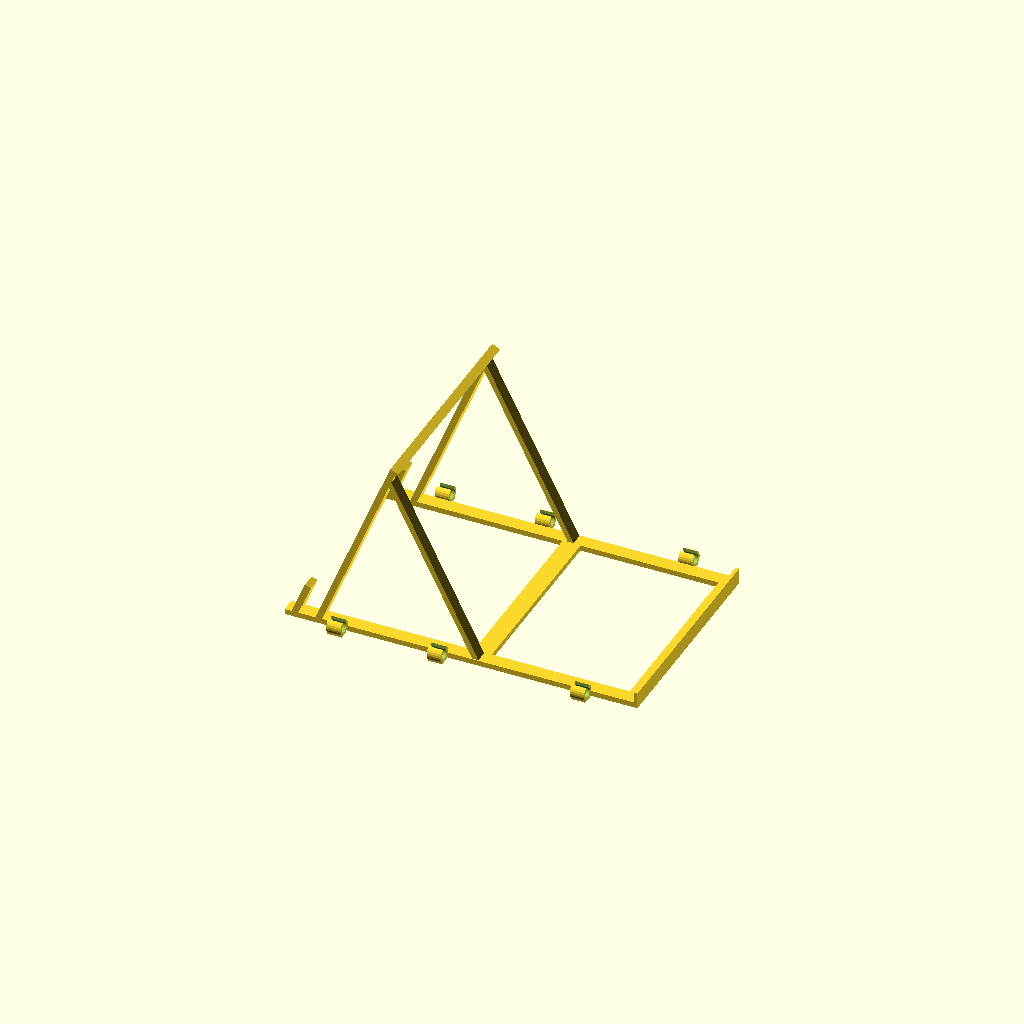
Cell 1: rendered with the file's own defaults.
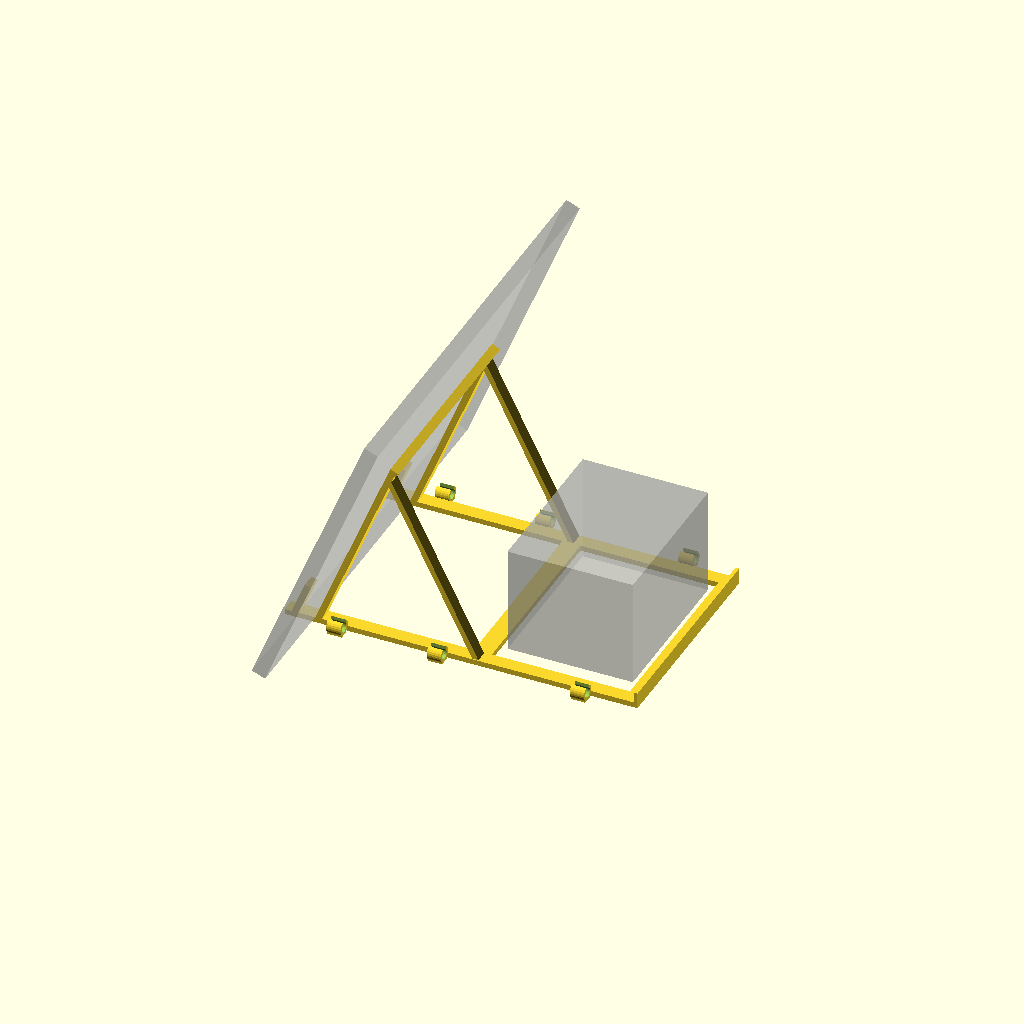
Cell 2: the same model with preview_ghosts = true.
One fixed orthographic camera (rotation 55°, 0°, 25°; colour scheme Cornfield) for every cell.
Source of the model, hardware/stand/stand.scad:
// Desk Display stand: Lenovo Tab M10 FHD REL (TB-X605L/LC), landscape, Echo-Show style lean.
// One piece, prints with NO supports, flat on the bed. Open truss design = least possible filament.
//
// Tablet: 242 x 168 x 8.1 mm (Lenovo spec). If the tablet is in a case, raise 'case' by the extra thickness.
// Everything is a parameter. Set preview_ghosts=true to see the tablet and a speaker in the model.

$fn = 24;

// ---------- tablet ----------
TW = 242;        // width in landscape
TH = 168;        // height in landscape
TT = 8.1;        // thickness
case = 0;        // extra thickness if it wears a case (mm)
clear = 0.6;     // slack in the bottom lip

// ---------- stand ----------
lean   = 22;     // degrees back from vertical (Echo Show 8 is about 20-25)
zb     = 3;      // rail / platform thickness
rail_y = 57;     // rails sit under the tablet at +-57 mm from the centre
rail_w = 8;      // rail width
post_t = 3.5;     // post thickness
post_w = 8; 
strut_t = 3;  
strut_w = 7;
post_len = 112;  // how far up the tablet back the posts reach (tablet is 168 tall)
bar_h  = 13;     // height of the wedge that joins the posts and touches the tablet back
bar_d  = 5;      // depth of that wedge
lip_h  = 15;     // front lip height measured along the tablet
lip_t  = 3.5;

// ---------- speaker platform (behind the stand) ----------
x_d   = 90;      // where the platform starts (the strut lands here)
pd    = 90;      // platform depth. Speaker footprint should fit in rail_y*2-rail_w wide x this
rear_lip = 6;    // little wall at the very back so the speaker cannot slide off

// ---------- cable clips ----------
clip_id  = 5.4;  // fits a 3.5 mm AUX cable and a normal USB cable
clip_wall = 1.6;
clip_len = 8;
clip_slit = 3.4; // slit is narrower than the cable so it snaps in
clip_x = [14, 70, 150];

preview_ghosts = false;

TTT = TT + case;
th = lean;
x_end = x_d + pd;

function Lp(x, z) = [x * cos(th) + z * sin(th), zb - x * sin(th) + z * cos(th)];  // tablet-frame -> world (x, z)

module L() { translate([0, 0, zb]) rotate([0, th, 0]) children(); }

// extrude a 2D shape that lives in the x/z plane, at world y, width w
module slab(y, w) { translate([0, y, 0]) rotate([90, 0, 0]) linear_extrude(height = w, center = true) children(); }

module member(p1, p2, t, y, w) {
    slab(y, w) hull() { translate(p1) circle(d = t, $fn = 16); translate(p2) circle(d = t, $fn = 16); }
}

module clip(y, x, side) {
    // C-shaped ring around the x axis, opening upwards, sitting outside the rail
    od = clip_id + 2 * clip_wall;
    translate([x, y + side * (rail_w / 2 + od / 2 - 0.4), od / 2])
    rotate([0, 90, 0]) translate([0, 0, -clip_len / 2])
    difference() {
        union() {
            cylinder(d = od, h = clip_len);
            // flat foot so it sticks to the bed (local +x = down)
            translate([0, -od / 3, 0]) cube([od / 2, 2 * od / 3, clip_len]);
        }
        translate([0, 0, -1]) cylinder(d = clip_id, h = clip_len + 2);
        // slit pointing up (world +z = local -x after rotate)
        translate([-od, -clip_slit / 2, -1]) cube([od, clip_slit, clip_len + 2]);
    }
}

module stand() {
    for (s = [-1, 1]) {
        y = s * rail_y;
        // rail: from in front of the lip to the back of the platform
        slab(y, rail_w) translate([-17, 0]) square([x_end + 17, zb]);

        // post: leans with the tablet, behind it
        L() translate([0, y - post_w / 2, 0]) cube([post_t, post_w, post_len]);

        // lip: the tablet's bottom edge sits against it
        L() translate([-TTT - clear - lip_t, y - rail_w / 2, -10]) cube([lip_t, rail_w, 10 + lip_h]);

        // strut: top of the post down to the platform front
        p1 = Lp(post_t / 2, post_len - 8);
        member(p1, [x_d, zb / 2], strut_t, y, strut_w);
    }

    // wedge across the top of the posts: the tablet leans on its flat face; steep underside prints without supports
    L() translate([0, rail_y + post_w / 2, 0]) rotate([90, 0, 0])
        linear_extrude(height = 2 * rail_y + post_w)
            polygon([[0, post_len - bar_h], [0, post_len], [bar_d, post_len]]);

    // platform cross bars
    slab_bar = 8;
    translate([x_d - 5, -rail_y - rail_w / 2, 0]) cube([10, 2 * rail_y + rail_w, zb]);
    translate([x_end - slab_bar, -rail_y - rail_w / 2, 0]) cube([slab_bar, 2 * rail_y + rail_w, zb]);
    // little lip at the back
    translate([x_end - 2, -rail_y - rail_w / 2, 0]) cube([2, 2 * rail_y + rail_w, zb + rear_lip]);

    // cable clips on both outer sides
    for (s = [-1, 1]) for (cx = clip_x) clip(s * rail_y, cx, s);
}

intersection() {
    stand();
    translate([-100, -300, 0]) cube([600, 600, 400]);   // nothing below the bed
}

if (preview_ghosts) {
    %L() translate([-TT, -TW / 2, 0]) cube([TT, TW, TH]);                     // tablet
    %translate([x_d + 10, -45, zb]) cube([pd - 20, 90, 60]);                  // speaker block (example)
}
Parameter table extracted from the source (name, type, default, range or options):
TW: number, default 242
TH: number, default 168
TT: number, default 8.1
case: number, default 0
clear: number, default 0.6
lean: number, default 22
zb: number, default 3
rail_y: number, default 57
rail_w: number, default 8
post_t: number, default 3.5
post_w: number, default 8
strut_t: number, default 3
strut_w: number, default 7
post_len: number, default 112
bar_h: number, default 13
bar_d: number, default 5
lip_h: number, default 15
lip_t: number, default 3.5
x_d: number, default 90
pd: number, default 90
rear_lip: number, default 6
clip_id: number, default 5.4
clip_wall: number, default 1.6
clip_len: number, default 8
clip_slit: number, default 3.4
clip_x: vector, default [14, 70, 150]
preview_ghosts: bool, default false
